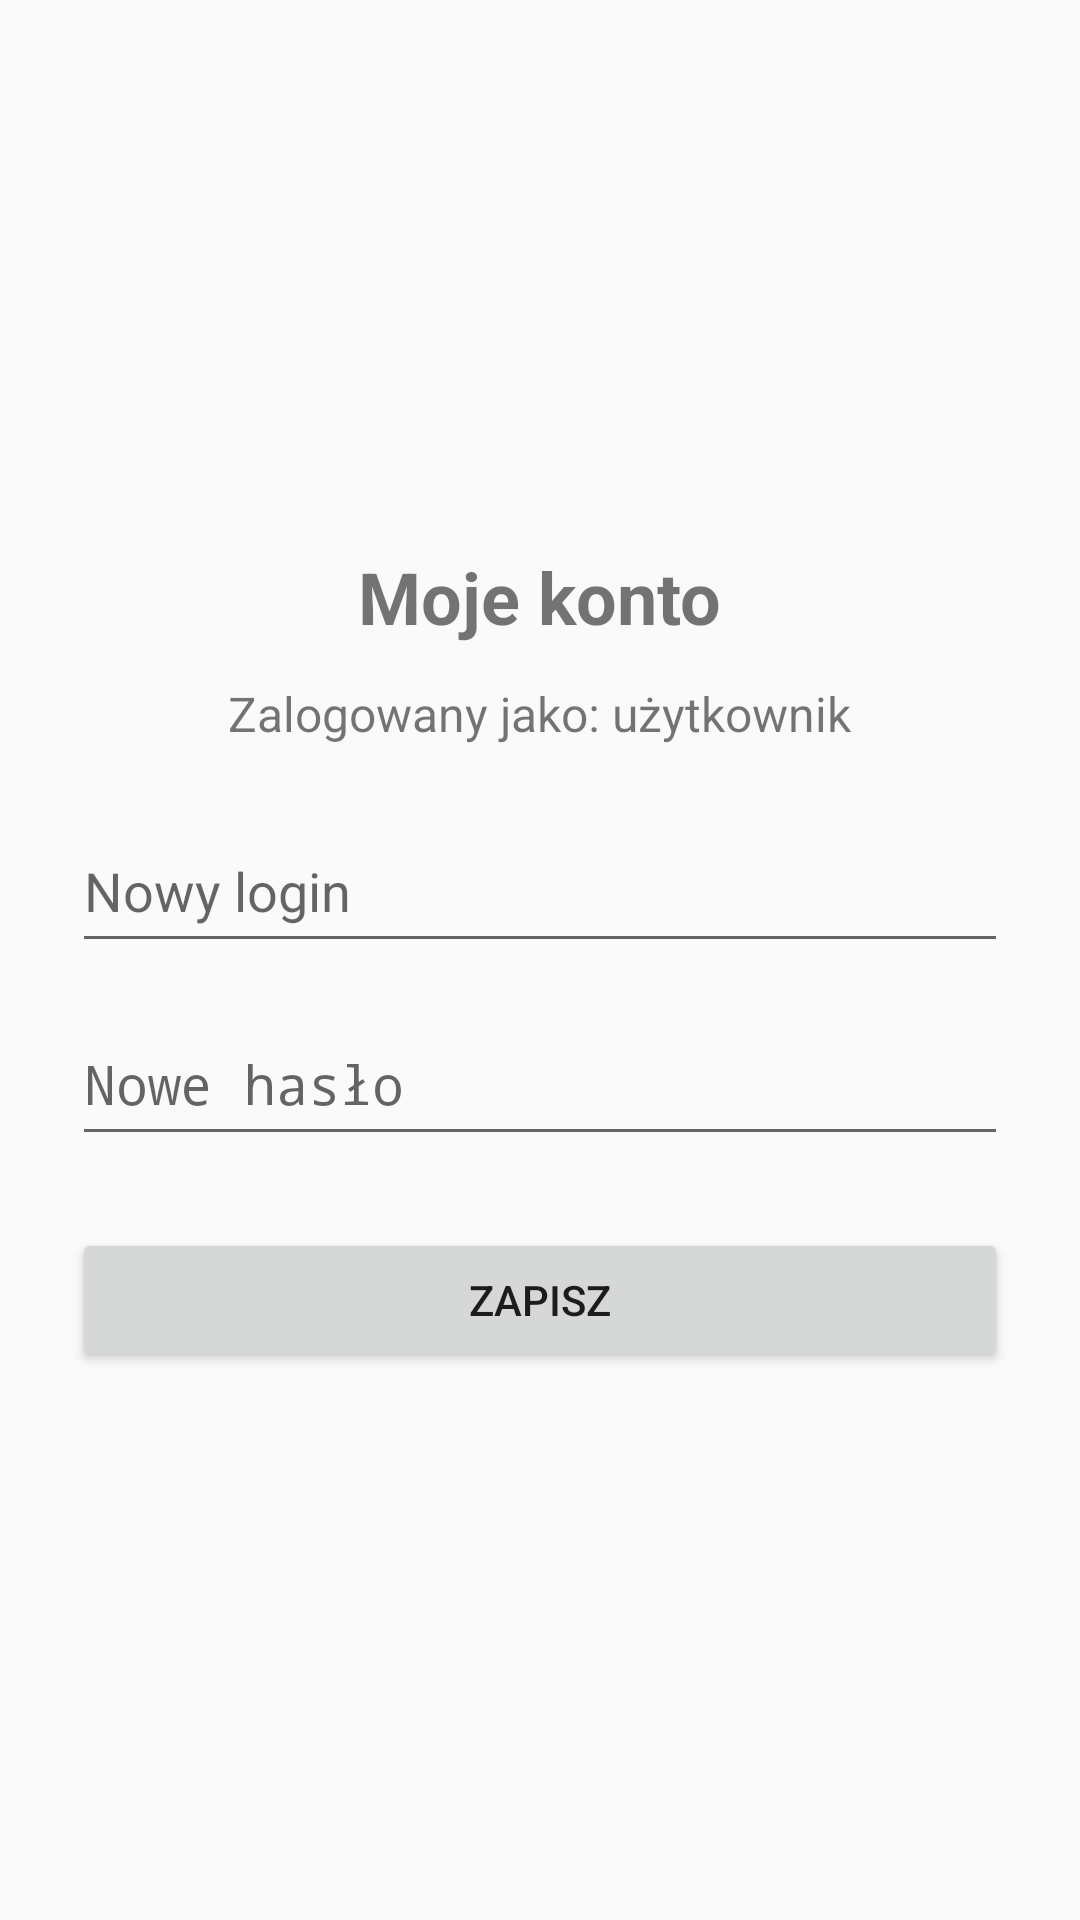

Reconstruct the res/layout file that produces this screen, plus the resources it refers to.
<!-- AndroidManifest.xml: application theme Theme.ScanMedApp -->
<!-- res/layout/activity_account.xml -->
<?xml version="1.0" encoding="utf-8"?>
<LinearLayout
    xmlns:android="http://schemas.android.com/apk/res/android"
    android:layout_width="match_parent"
    android:layout_height="match_parent"
    android:orientation="vertical"
    android:padding="24dp"
    android:gravity="center">

    <TextView
        android:id="@+id/tvAccountTitle"
        android:layout_width="wrap_content"
        android:layout_height="wrap_content"
        android:text="Moje konto"
        android:textSize="24sp"
        android:textStyle="bold"
        android:layout_marginBottom="12dp"/>

    <TextView
        android:id="@+id/tvCurrentUsername"
        android:layout_width="wrap_content"
        android:layout_height="wrap_content"
        android:text="Zalogowany jako: użytkownik"
        android:textSize="16sp"
        android:layout_marginBottom="24dp"/>

    <EditText
        android:id="@+id/etNewUsername"
        android:layout_width="match_parent"
        android:layout_height="wrap_content"
        android:minHeight="48dp"
        android:paddingVertical="12dp"
        android:hint="Nowy login"
        android:inputType="textPersonName"
        android:layout_marginBottom="16dp"/>

    <EditText
        android:id="@+id/etNewPassword"
        android:layout_width="match_parent"
        android:layout_height="wrap_content"
        android:minHeight="48dp"
        android:paddingVertical="12dp"
        android:hint="Nowe hasło"
        android:inputType="textPassword"
        android:layout_marginBottom="24dp"/>

    <Button
        android:id="@+id/btnSave"
        android:layout_width="match_parent"
        android:layout_height="wrap_content"
        android:minHeight="48dp"
        android:paddingVertical="12dp"
        android:text="Zapisz"/>
</LinearLayout>
<!-- resources referenced by this layout -->
<resources>
  <style name="Theme.ScanMedApp" parent="android:Theme.Material.Light.NoActionBar" />
</resources>
